Dataset: Train_Test_SPlit_ViT_Data_CLAHE (GitHub, venkatsaikondra/CNN_ViT_Hybrid_Vit_Research_Pneumonia_4_Classification). Classes: COVID-19, normal, bacterial pneumonia, viral pneumonia.

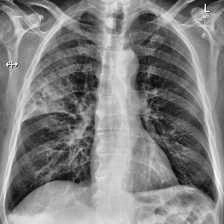
Label: COVID-19

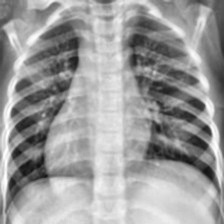
Label: normal

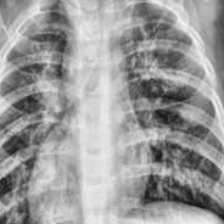
Label: viral pneumonia

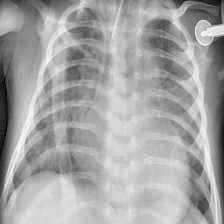
Label: bacterial pneumonia

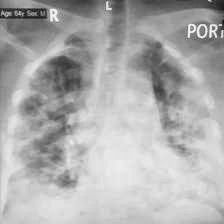
Label: COVID-19

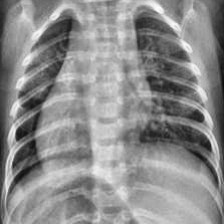
Label: normal
